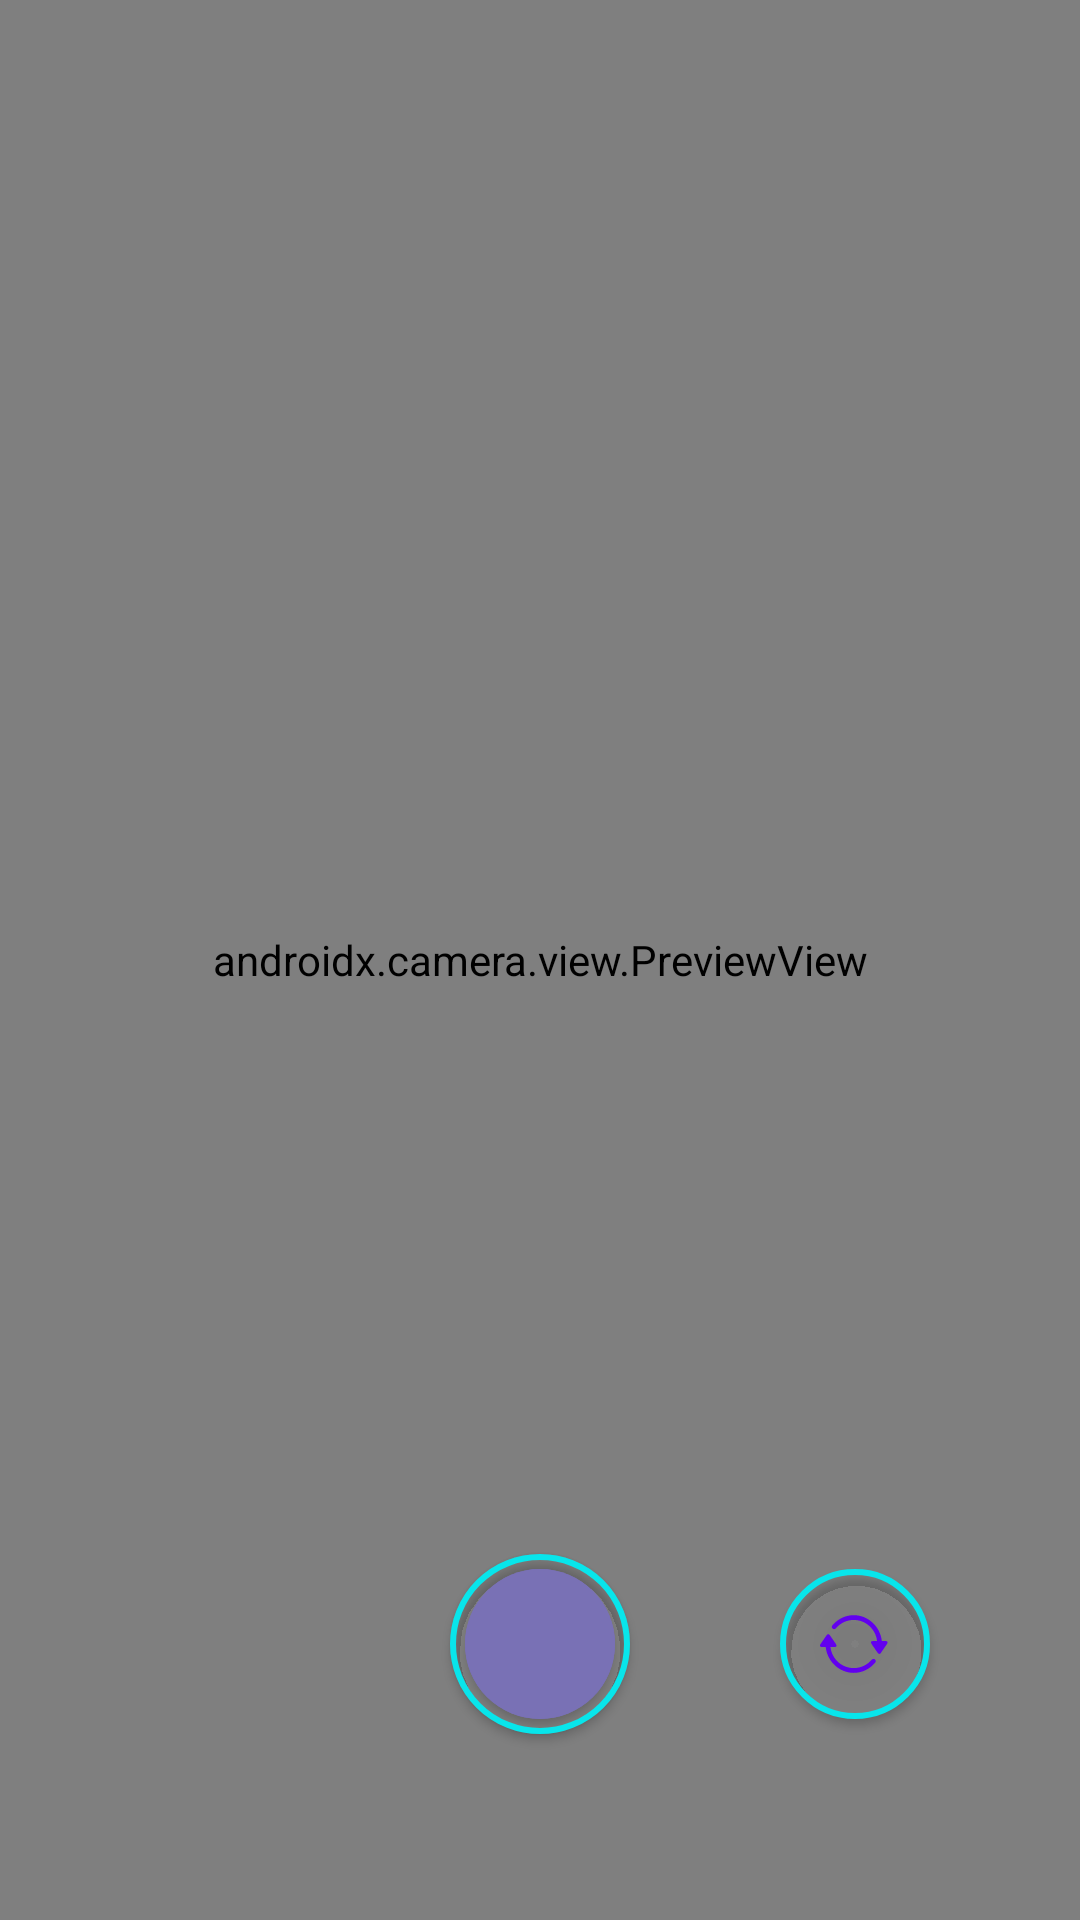

The Android layout XML behind this screen, and the referenced resources:
<!-- AndroidManifest.xml: application theme Theme.CameraxAndroid -->
<!-- res/layout/fragment_camera.xml -->
<?xml version="1.0" encoding="utf-8"?>
<androidx.constraintlayout.widget.ConstraintLayout xmlns:android="http://schemas.android.com/apk/res/android"
    xmlns:app="http://schemas.android.com/apk/res-auto"
    xmlns:tools="http://schemas.android.com/tools"
    android:layout_width="match_parent"
    android:layout_height="match_parent"
    tools:context=".presentation.ui.fragments.camera.CameraFragment">


    <androidx.camera.view.PreviewView
        android:id="@+id/camera_preview"
        android:layout_width="match_parent"
        android:layout_height="match_parent"
        tools:backgroundTint="@color/light_gray"
        />

    <ImageView
        android:id="@+id/image_camera"
        android:layout_width="match_parent"
        android:layout_height="match_parent"
        android:scaleType="centerCrop"
        tools:ignore="ContentDescription" />

    <com.google.android.material.button.MaterialButton
        android:id="@+id/button_camera_inside"
        android:layout_width="50dp"
        android:layout_height="62dp"
        android:backgroundTint="#7971B5"
        app:cornerRadius="100dp"
        app:layout_constraintBottom_toBottomOf="@id/button_camera_outside"
        app:layout_constraintLeft_toLeftOf="@id/button_camera_outside"
        app:layout_constraintRight_toRightOf="@id/button_camera_outside"
        app:layout_constraintTop_toTopOf="@id/button_camera_outside" />

    <com.google.android.material.button.MaterialButton
        android:id="@+id/button_camera_outside"
        android:layout_width="60dp"
        android:layout_height="72dp"
        android:layout_marginBottom="56dp"
        android:backgroundTint="@android:color/transparent"
        app:cornerRadius="100dp"
        app:layout_constraintBottom_toBottomOf="parent"
        app:layout_constraintLeft_toLeftOf="parent"
        app:layout_constraintRight_toRightOf="parent"
        app:strokeColor="@color/devil_blue"
        app:strokeWidth="2dp" />

    <com.google.android.material.button.MaterialButton
        android:id="@+id/button_camera_switch_outside"
        android:layout_width="50dp"
        android:layout_height="62dp"
        android:backgroundTint="@android:color/transparent"
        app:cornerRadius="100dp"
        app:layout_constraintBottom_toBottomOf="@id/button_camera_outside"
        app:layout_constraintEnd_toEndOf="parent"
        app:layout_constraintStart_toEndOf="@id/button_camera_outside"
        app:layout_constraintTop_toTopOf="@id/button_camera_outside"
        app:strokeColor="@color/devil_blue"
        app:strokeWidth="2dp" />

    <com.google.android.material.button.MaterialButton
        android:id="@+id/button_camera_switch_inside"
        android:layout_width="50dp"
        android:layout_height="50dp"
        android:background="@drawable/icon_camera_switch"
        app:cornerRadius="100dp"
        app:layout_constraintBottom_toBottomOf="@id/button_camera_switch_outside"
        app:layout_constraintLeft_toLeftOf="@id/button_camera_switch_outside"
        app:layout_constraintRight_toRightOf="@id/button_camera_switch_outside"
        app:layout_constraintTop_toTopOf="@id/button_camera_switch_outside"
        app:strokeColor="@color/devil_blue"
        app:strokeWidth="2dp" />

    <com.google.android.material.button.MaterialButton
        android:id="@+id/button_reshoot"
        android:layout_width="0dp"
        android:layout_height="wrap_content"
        android:layout_marginStart="24dp"
        android:layout_marginEnd="8dp"
        android:layout_marginBottom="100dp"
        android:fontFamily="@font/roboto_medium"
        android:padding="12dp"
        android:text="@string/text_reshoot"
        android:textAllCaps="false"
        android:textColor="@color/white"
        android:textSize="16sp"
        android:visibility="gone"
        app:backgroundTint="@color/light_gray"
        app:cornerRadius="32dp"
        app:layout_constraintBottom_toBottomOf="parent"
        app:layout_constraintLeft_toLeftOf="parent"
        app:layout_constraintRight_toLeftOf="@id/button_camera_continue"
        tools:visibility="visible" />

    <com.google.android.material.button.MaterialButton
        android:id="@+id/button_camera_continue"
        android:layout_width="0dp"
        android:layout_height="wrap_content"
        android:layout_marginStart="8dp"
        android:layout_marginEnd="24dp"
        android:backgroundTint="@color/devil_blue"
        android:fontFamily="@font/roboto_medium"
        android:padding="12dp"
        android:text="@string/text_continue"
        android:textAllCaps="false"
        android:textColor="@color/white"
        android:textSize="16sp"
        android:visibility="gone"
        app:cornerRadius="32dp"
        app:layout_constraintLeft_toRightOf="@id/button_reshoot"
        app:layout_constraintRight_toRightOf="parent"
        app:layout_constraintTop_toTopOf="@id/button_reshoot"
        tools:visibility="visible" />
</androidx.constraintlayout.widget.ConstraintLayout>
<!-- resources referenced by this layout -->
<resources>
  <color name="devil_blue">#08E5EB</color>
  <color name="light_gray">#E33E3E43</color>
  <color name="white">#FFFFFFFF</color>
  <!-- drawable icon_camera_switch (drawable) -->
  <vector xmlns:android="http://schemas.android.com/apk/res/android"
      android:width="45dp"
      android:height="45dp"
      android:viewportWidth="45"
      android:viewportHeight="44">
      <path
          android:fillColor="#ABB3FB"
          android:pathData="M15.754,16.487C15.439,16.844 15.481,17.284 15.813,17.516C16.136,17.749 16.526,17.674 16.8,17.367C18.095,15.889 20.004,14.951 22.129,14.951C25.74,14.951 28.687,17.632 29.119,21.127H27.882C27.292,21.127 27.143,21.525 27.458,21.982L29.318,24.63C29.583,25.012 29.982,25.02 30.256,24.63L32.107,21.99C32.439,21.525 32.281,21.127 31.684,21.127H30.546C30.09,16.902 26.454,13.54 22.129,13.54C19.598,13.54 17.315,14.686 15.754,16.487ZM12.144,22.032C11.82,22.488 11.969,22.895 12.567,22.895H13.712C14.161,27.12 17.805,30.474 22.129,30.474C24.661,30.474 26.952,29.32 28.513,27.527C28.82,27.17 28.778,26.722 28.455,26.489C28.131,26.257 27.732,26.34 27.467,26.647C26.18,28.133 24.271,29.063 22.129,29.063C18.51,29.063 15.564,26.381 15.14,22.895H16.377C16.966,22.895 17.116,22.488 16.8,22.04L14.941,19.392C14.675,19.01 14.277,19.002 14.003,19.392L12.144,22.032Z" />
  </vector>
  <string name="text_continue">Продолжить</string>
  <string name="text_reshoot">Переснять</string>
  <style name="Theme.CameraxAndroid" parent="Theme.MaterialComponents.DayNight.DarkActionBar">
          
          <item name="colorPrimary">@color/purple_500</item>
          <item name="colorPrimaryVariant">@color/purple_700</item>
          <item name="colorOnPrimary">@color/white</item>
          
          <item name="colorSecondary">@color/teal_200</item>
          <item name="colorSecondaryVariant">@color/teal_700</item>
          <item name="colorOnSecondary">@color/black</item>
          
          <item name="android:statusBarColor">?attr/colorPrimaryVariant</item>
          
      </style>
  <color name="purple_500">#FF6200EE</color>
  <color name="purple_700">#FF3700B3</color>
  <color name="teal_200">#FF03DAC5</color>
  <color name="teal_700">#FF018786</color>
  <color name="black">#FF000000</color>
</resources>
